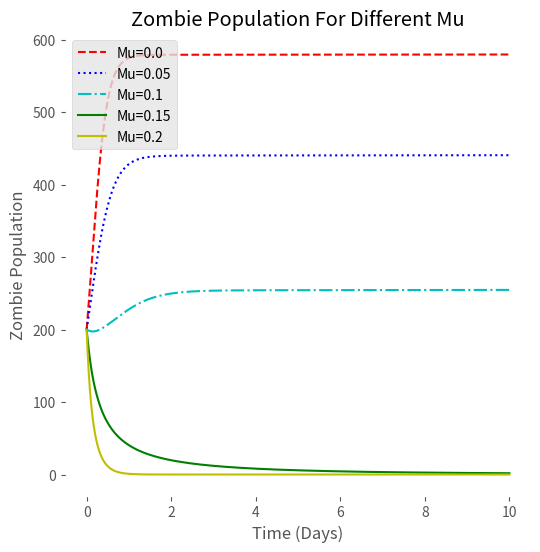

This chart was generated by the following Python code:
#!/usr/bin/env python
# -*- coding: utf-8 -*-

"""This simple program tries to solve the ODE of the Perturbed SZR model
    and create a numerical solution.
    After that, this program draws the solution graph for only the Zombie Population with the gradual
    increase of perturbation parameter.
    This simple graph helps us to understand the actual scenario of the zombie population
    from the Perturbed SZR model with respect to the perturbation parameter.

   Part of MS Thesis at Universität Koblenz-Landau
   Note: this program uses the following libraries-  Numpy, Matplotlib, Scipy
   Python Version 3.7
"""

# Perturbed SZR Model

# importing libraries
import numpy as np
from scipy.integrate import solve_ivp
import matplotlib.pyplot as plt
from matplotlib.pyplot import figure
figure(figsize=(6, 6), dpi=150)

# For a nice looking plot
plt.style.use('ggplot')

# Parameter values
beta = 0.0095
alpha = 0.005
zeta = 0.0001
N = 1000  # initial population

# Defining Function of the SZR ODE
def model(t, x):
    S = x[0] # Intital Susceptible Population
    Z = x[1] # Zombies
    dsdt = - beta*S*Z # Susceptible
    dzdt = zeta*(N - S - Z) + beta*S*Z - alpha*(S**(1 + mu))*Z # Zombies
    dxdt = [dsdt, dzdt]
    return dxdt

# Initial Condition. Susceptible= 800, Zombie= 200
x0 = [800, 200]

# Time, as in number of days. Total days= 1000
t = np.array([0, 10])
tspan = np.linspace(t[0], t[1], 1000)


# Calcuclate zombie population for different values of Mu
mu = 0.0
x = solve_ivp(model, t, x0, t_eval=tspan)
zombie01 = x.y[1]

mu = 0.05
x = solve_ivp(model, t, x0, t_eval=tspan)
zombie02 = x.y[1]

mu = 0.1
x = solve_ivp(model, t, x0, t_eval=tspan)
zombie03 = x.y[1]

mu = 0.15
x = solve_ivp(model, t, x0, t_eval=tspan)
zombie04 = x.y[1]

mu = 0.2
x = solve_ivp(model, t, x0, t_eval=tspan)
zombie05 = x.y[1]

mu = 0.25
x = solve_ivp(model, t, x0, t_eval=tspan)
zombie06 = x.y[1]

time = x.t
# Plot
plt.plot(time, zombie01, 'r--', label="Mu=0.0")
plt.plot(time, zombie02, 'b:', label="Mu=0.05")
plt.plot(time, zombie03, 'c-.', label="Mu=0.1")
plt.plot(time, zombie04, 'g-', label="Mu=0.15")
plt.plot(time, zombie05, 'y-', label="Mu=0.2")
#plt.plot(time, zombie06, 'k', label="Mu=0.25")

plt.title('Zombie Population For Different Mu')
plt.ylabel('Zombie Population')
plt.xlabel('Time (Days)')
plt.legend(loc='best')
ax = plt.gca()
ax.set_facecolor('w')
plt.show()

__author__ = "Md Tariqul Islam"
__version__ = "1.0"
__maintainer__ = "Tariqul"
__email__ = "tariquldipu@uni-koblenz.de"
__status__ = "Final"
